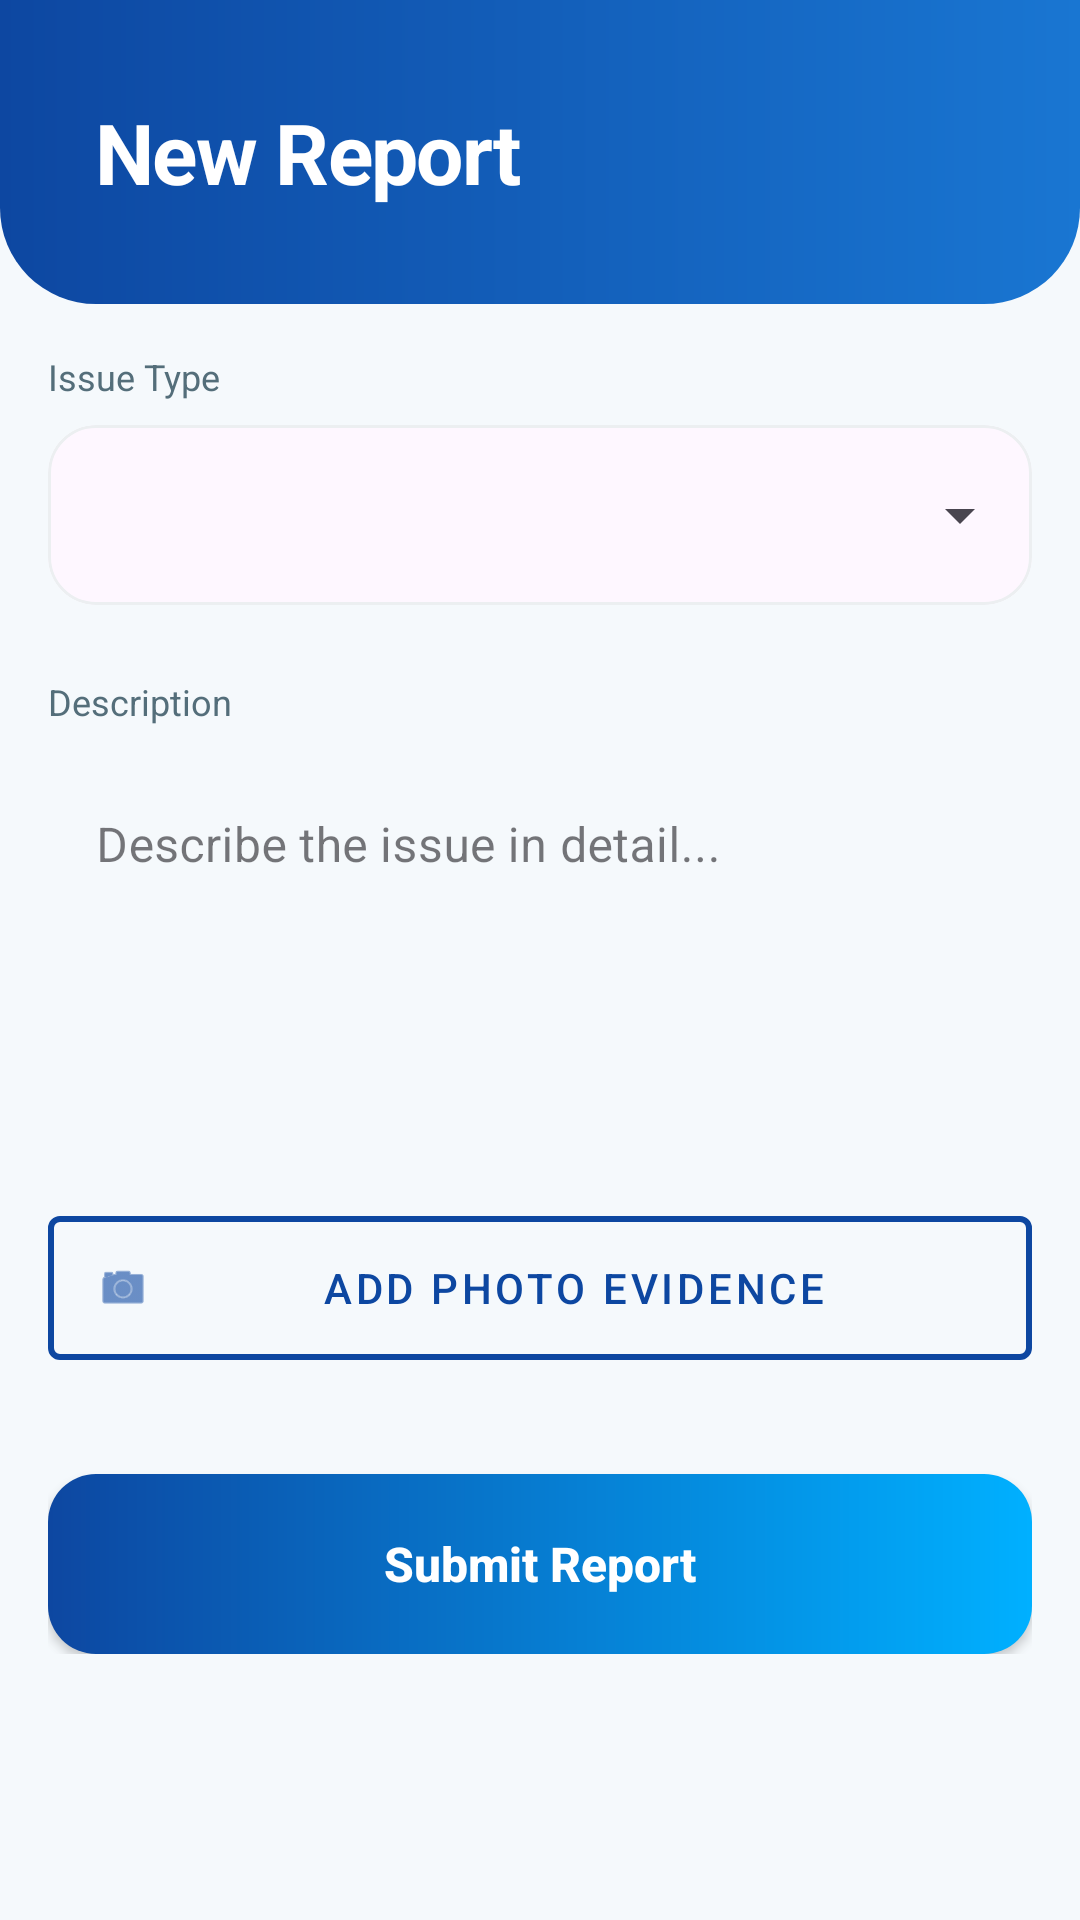

Reconstruct the res/layout file that produces this screen, plus the resources it refers to.
<!-- AndroidManifest.xml: application theme Theme.SewageManagement -->
<!-- res/layout/activity_submit_complaint.xml -->
<?xml version="1.0" encoding="utf-8"?>
<LinearLayout xmlns:android="http://schemas.android.com/apk/res/android"
    xmlns:app="http://schemas.android.com/apk/res-auto"
    android:layout_width="match_parent"
    android:layout_height="match_parent"
    android:orientation="vertical"
    android:background="@color/background">

    
    <RelativeLayout
        android:layout_width="match_parent"
        android:layout_height="wrap_content"
        android:background="@drawable/bg_header_rounded"
        android:padding="32dp">

        <TextView
            android:layout_width="wrap_content"
            android:layout_height="wrap_content"
            android:text="New Report"
            android:textSize="28sp"
            android:textStyle="bold"
            android:textColor="@color/white"
            android:letterSpacing="-0.02"/>
    </RelativeLayout>

    <ScrollView
        android:layout_width="match_parent"
        android:layout_height="match_parent"
        android:padding="16dp">

        <LinearLayout
            android:layout_width="match_parent"
            android:layout_height="wrap_content"
            android:orientation="vertical">

            <TextView
                android:layout_width="wrap_content"
                android:layout_height="wrap_content"
                android:text="Issue Type"
                android:textColor="@color/gray_text"
                android:textSize="12sp"
                android:layout_marginBottom="8dp"/>

            <com.google.android.material.card.MaterialCardView
                android:layout_width="match_parent"
                android:layout_height="wrap_content"
                app:cardCornerRadius="16dp"
                app:cardElevation="0dp"
                app:strokeWidth="1dp"
                app:strokeColor="@color/gray_light"
                android:layout_marginBottom="24dp">
                
                <Spinner
                    android:id="@+id/spinnerIssue"
                    android:layout_width="match_parent"
                    android:layout_height="60dp"
                    android:padding="8dp"/>
            </com.google.android.material.card.MaterialCardView>

            <TextView
                android:layout_width="wrap_content"
                android:layout_height="wrap_content"
                android:text="Description"
                android:textColor="@color/gray_text"
                android:textSize="12sp"
                android:layout_marginBottom="8dp"/>

            <com.google.android.material.textfield.TextInputLayout
                android:layout_width="match_parent"
                android:layout_height="wrap_content"
                app:boxBackgroundColor="@color/white"
                app:boxCornerRadiusTopStart="16dp"
                app:boxCornerRadiusTopEnd="16dp"
                app:boxCornerRadiusBottomStart="16dp"
                app:boxCornerRadiusBottomEnd="16dp"
                app:boxStrokeWidth="1dp"
                app:boxStrokeColor="@color/primary"
                android:layout_marginBottom="24dp"
                style="@style/Widget.MaterialComponents.TextInputLayout.OutlinedBox">

                <com.google.android.material.textfield.TextInputEditText
                    android:id="@+id/etDescription"
                    android:layout_width="match_parent"
                    android:layout_height="120dp"
                    android:gravity="top|start"
                    android:inputType="textMultiLine"
                    android:textColor="@color/black"
                    android:background="@android:color/transparent"
                    android:hint="Describe the issue in detail..."/>
            </com.google.android.material.textfield.TextInputLayout>

            <com.google.android.material.button.MaterialButton
                android:id="@+id/btnSelectImage"
                android:layout_width="match_parent"
                android:layout_height="60dp"
                android:hint="Add Photo Evidence"
                android:text="Add Photo Evidence"
                android:textColor="@color/primary"
                style="@style/Widget.MaterialComponents.Button.OutlinedButton"
                app:icon="@android:drawable/ic_menu_camera"
                app:iconTint="@color/primary"
                app:strokeColor="@color/primary"
                app:strokeWidth="2dp"
                android:layout_marginBottom="16dp"/>

            <ImageView
                android:id="@+id/ivPreview"
                android:layout_width="match_parent"
                android:layout_height="200dp"
                android:scaleType="centerCrop"
                android:src="@android:drawable/ic_menu_gallery"
                android:visibility="gone"
                android:layout_marginBottom="16dp"
                android:background="@color/gray_light"/>
            
            <androidx.appcompat.widget.AppCompatButton
                android:id="@+id/btnSubmit"
                android:layout_width="match_parent"
                android:layout_height="60dp"
                android:text="Submit Report"
                android:textSize="16sp"
                android:textStyle="bold"
                android:textAllCaps="false"
                android:background="@drawable/bg_button_gradient"
                android:textColor="@color/white"
                android:layout_marginTop="16dp"
                android:elevation="4dp"/>

            <ProgressBar
                android:id="@+id/progressBar"
                android:layout_width="wrap_content"
                android:layout_height="wrap_content"
                android:layout_gravity="center"
                android:visibility="gone"
                android:layout_marginTop="16dp"/>

        </LinearLayout>
    </ScrollView>
</LinearLayout>
<!-- resources referenced by this layout -->
<resources>
  <color name="background">#F5F9FC</color>
  <color name="black">#FF000000</color>
  <color name="gray_light">#ECEFF1</color>
  <color name="gray_text">#546E7A</color>
  <color name="primary">#0D47A1</color>
  <color name="white">#FFFFFFFF</color>
  <!-- drawable bg_button_gradient (drawable) -->
  <?xml version="1.0" encoding="utf-8"?>
  <shape xmlns:android="http://schemas.android.com/apk/res/android"
      android:shape="rectangle">
      <gradient
          android:startColor="#0D47A1"
          android:endColor="#00B0FF"
          android:angle="0"/>
      <corners android:radius="16dp"/>
  </shape>
  <!-- drawable bg_header_rounded (drawable) -->
  <?xml version="1.0" encoding="utf-8"?>
  <shape xmlns:android="http://schemas.android.com/apk/res/android">
      <gradient
          android:startColor="#0D47A1"
          android:endColor="#1976D2"
          android:angle="0"/>
      <corners
          android:bottomLeftRadius="32dp"
          android:bottomRightRadius="32dp"/>
  </shape>
  <style name="Theme.SewageManagement" parent="Base.Theme.SewageManagement" />
  <style name="Base.Theme.SewageManagement" parent="Theme.Material3.DayNight.NoActionBar">
          
          <item name="colorPrimary">@color/primary</item>
          <item name="colorPrimaryVariant">@color/primary_dark</item>
          <item name="colorOnPrimary">@color/on_primary</item>
          <item name="colorSecondary">@color/secondary</item>
          <item name="colorSecondaryVariant">@color/secondary_variant</item>
          <item name="colorOnSecondary">@color/on_secondary</item>
          <item name="android:statusBarColor">@color/primary_dark</item>
      </style>
  <color name="primary_dark">#002171</color>
  <color name="on_primary">#FFFFFF</color>
  <color name="secondary">#00B0FF</color>
  <color name="secondary_variant">#0081CB</color>
  <color name="on_secondary">#FFFFFF</color>
</resources>
